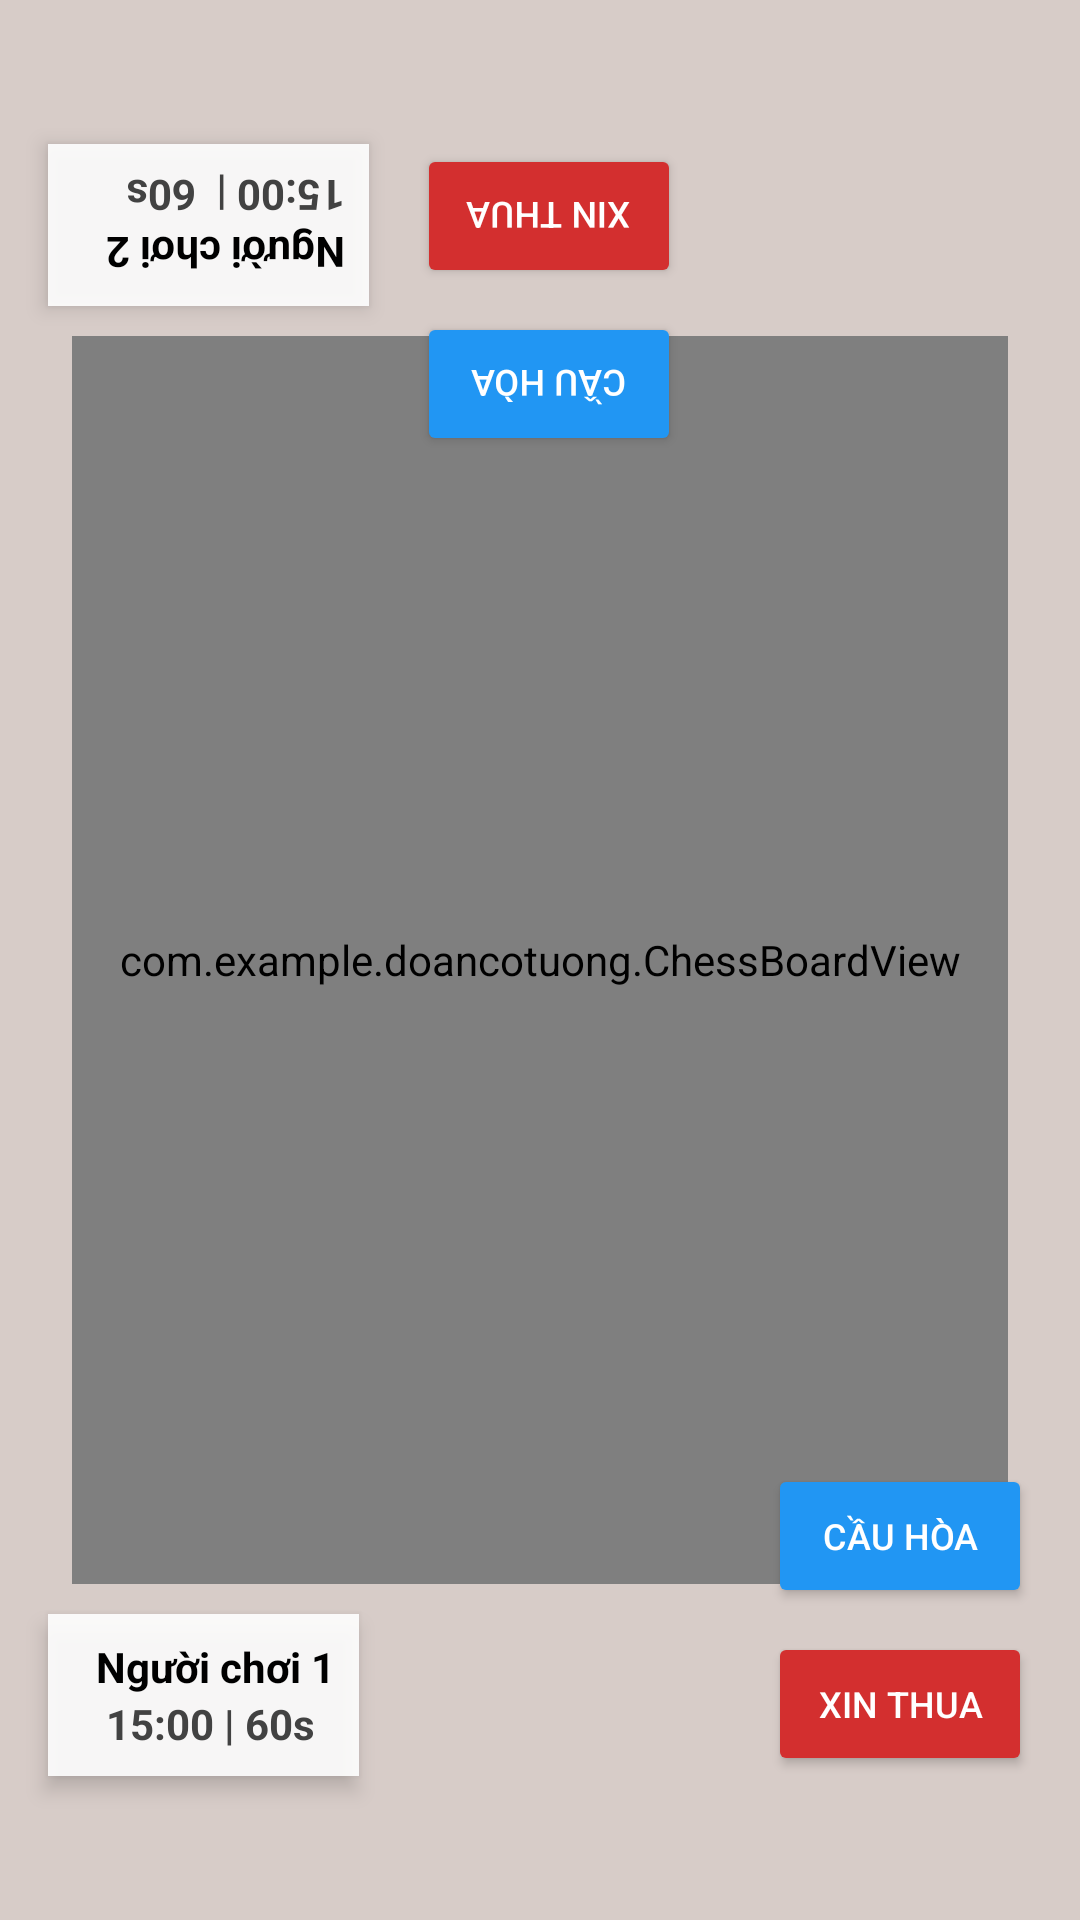

Android layout source for this screen:
<!-- AndroidManifest.xml: application theme Theme.DoAnCoTuong -->
<!-- res/layout/activity_main.xml -->
<?xml version="1.0" encoding="utf-8"?>
<androidx.constraintlayout.widget.ConstraintLayout
    xmlns:android="http://schemas.android.com/apk/res/android"
    xmlns:app="http://schemas.android.com/apk/res-auto"
    android:layout_width="match_parent"
    android:layout_height="match_parent"
    android:background="#D7CCC8">

    <LinearLayout
        android:id="@+id/playerTop"
        android:layout_width="wrap_content"
        android:layout_height="wrap_content"
        android:layout_marginStart="16dp"
        android:layout_marginTop="48dp"
        android:background="#E6FFFFFF"
        android:padding="8dp"
        android:elevation="4dp"
        android:orientation="horizontal"
        app:layout_constraintStart_toStartOf="parent"
        app:layout_constraintTop_toTopOf="parent">

        <LinearLayout
            android:layout_width="wrap_content"
            android:layout_height="wrap_content"
            android:layout_marginStart="8dp"
            android:orientation="vertical"
            android:rotation="180">

            <TextView
                android:layout_width="wrap_content"
                android:layout_height="wrap_content"
                android:text="Người chơi 2 "
                android:textColor="#000000"
                android:textStyle="bold"
                android:textSize="14sp"/>

            <TextView
                android:id="@+id/tvBlackTimer"
                android:layout_width="wrap_content"
                android:layout_height="wrap_content"
                android:text="15:00 |  60s"
                android:textColor="#424242"
                android:textSize="14sp"
                android:textStyle="bold" />
        </LinearLayout>
    </LinearLayout>

    <Button
        android:id="@+id/btnHistory"
        android:layout_width="wrap_content"
        android:layout_height="wrap_content"
        android:layout_marginTop="48dp"
        android:layout_marginEnd="16dp"
        android:backgroundTint="#795548"
        android:text="LỊCH SỬ"
        android:textColor="#FFFFFF"
        android:visibility="invisible"
        app:layout_constraintEnd_toEndOf="parent"
        app:layout_constraintTop_toTopOf="parent" />

    <com.example.doancotuong.ChessBoardView
        android:id="@+id/chessBoardView"
        android:layout_width="0dp"
        android:layout_height="0dp"
        android:layout_margin="10dp"
        app:layout_constraintBottom_toTopOf="@+id/playerBottom"
        app:layout_constraintDimensionRatio="3:4"
        app:layout_constraintEnd_toEndOf="parent"
        app:layout_constraintStart_toStartOf="parent"
        app:layout_constraintTop_toBottomOf="@+id/playerTop" />

    <LinearLayout
        android:id="@+id/playerBottom"
        android:layout_width="wrap_content"
        android:layout_height="wrap_content"
        android:layout_marginStart="16dp"
        android:layout_marginBottom="48dp"
        android:background="#E6FFFFFF"
        android:padding="8dp"
        android:elevation="4dp"
        android:orientation="horizontal"
        app:layout_constraintBottom_toBottomOf="parent"
        app:layout_constraintStart_toStartOf="parent">

        <LinearLayout
            android:layout_width="wrap_content"
            android:layout_height="wrap_content"
            android:layout_marginStart="8dp"
            android:orientation="vertical">

            <TextView
                android:layout_width="wrap_content"
                android:layout_height="wrap_content"
                android:text="Người chơi 1"
                android:textColor="#000000"
                android:textStyle="bold"
                android:textSize="14sp"/>

            <TextView
                android:id="@+id/tvRedTimer"
                android:layout_width="wrap_content"
                android:layout_height="wrap_content"
                android:text=" 15:00 | 60s"
                android:textColor="#424242"
                android:textSize="14sp"
                android:textStyle="bold" />
        </LinearLayout>
    </LinearLayout>

    <LinearLayout
        android:id="@+id/layoutActionsTop"
        android:layout_width="wrap_content"
        android:layout_height="wrap_content"
        android:layout_marginTop="48dp"
        android:layout_marginStart="16dp"
        android:orientation="vertical"
        android:rotation="180"
        app:layout_constraintTop_toTopOf="parent"
        app:layout_constraintStart_toEndOf="@+id/playerTop">

        <Button
            android:id="@+id/btnDrawTop"
            android:layout_width="wrap_content"
            android:layout_height="wrap_content"
            android:layout_marginBottom="8dp"
            android:backgroundTint="#2196F3"
            android:text="CẦU HÒA"
            android:textColor="#FFFFFF"
            android:textSize="12sp" />

        <Button
            android:id="@+id/btnSurrenderTop"
            android:layout_width="wrap_content"
            android:layout_height="wrap_content"
            android:backgroundTint="#D32F2F"
            android:text="XIN THUA"
            android:textColor="#FFFFFF"
            android:textSize="12sp" />
    </LinearLayout>

    <LinearLayout
        android:id="@+id/layoutActionsBottom"
        android:layout_width="wrap_content"
        android:layout_height="wrap_content"
        android:layout_marginBottom="48dp"
        android:layout_marginEnd="16dp"
        android:orientation="vertical"
        app:layout_constraintBottom_toBottomOf="parent"
        app:layout_constraintEnd_toEndOf="parent">

        <Button
            android:id="@+id/btnDrawBottom"
            android:layout_width="wrap_content"
            android:layout_height="wrap_content"
            android:layout_marginBottom="8dp"
            android:backgroundTint="#2196F3"
            android:text="CẦU HÒA"
            android:textColor="#FFFFFF"
            android:textSize="12sp" />

        <Button
            android:id="@+id/btnSurrenderBottom"
            android:layout_width="wrap_content"
            android:layout_height="wrap_content"
            android:backgroundTint="#D32F2F"
            android:text="XIN THUA"
            android:textColor="#FFFFFF"
            android:textSize="12sp" />
    </LinearLayout>

    <LinearLayout
        android:id="@+id/layoutGameOver"
        android:layout_width="match_parent"
        android:layout_height="match_parent"
        android:background="#C0000000"
        android:elevation="10dp"
        android:gravity="center"
        android:orientation="vertical"
        android:visibility="gone"
        app:layout_constraintBottom_toBottomOf="parent"
        app:layout_constraintEnd_toEndOf="parent"
        app:layout_constraintStart_toStartOf="parent"
        app:layout_constraintTop_toTopOf="parent">

        <TextView
            android:id="@+id/txtWinner"
            android:layout_width="wrap_content"
            android:layout_height="wrap_content"
            android:layout_marginBottom="32dp"
            android:text="ĐỎ THẮNG!"
            android:textColor="#FFD700"
            android:textSize="36sp"
            android:textStyle="bold"
            android:gravity="center" />

        <Button
            android:id="@+id/btnRematch"
            android:layout_width="wrap_content"
            android:layout_height="wrap_content"
            android:backgroundTint="#3E2723"
            android:padding="12dp"
            android:text="TÁI ĐẤU"
            android:textColor="#F5DEB3"
            android:textSize="20sp"
            android:textStyle="bold"
            android:visibility="invisible" />
    </LinearLayout>

</androidx.constraintlayout.widget.ConstraintLayout>
<!-- resources referenced by this layout -->
<resources>
  <style name="Theme.DoAnCoTuong" parent="Base.Theme.DoAnCoTuong" />
  <style name="Base.Theme.DoAnCoTuong" parent="Theme.Material3.DayNight.NoActionBar">
          
          
      </style>
</resources>
